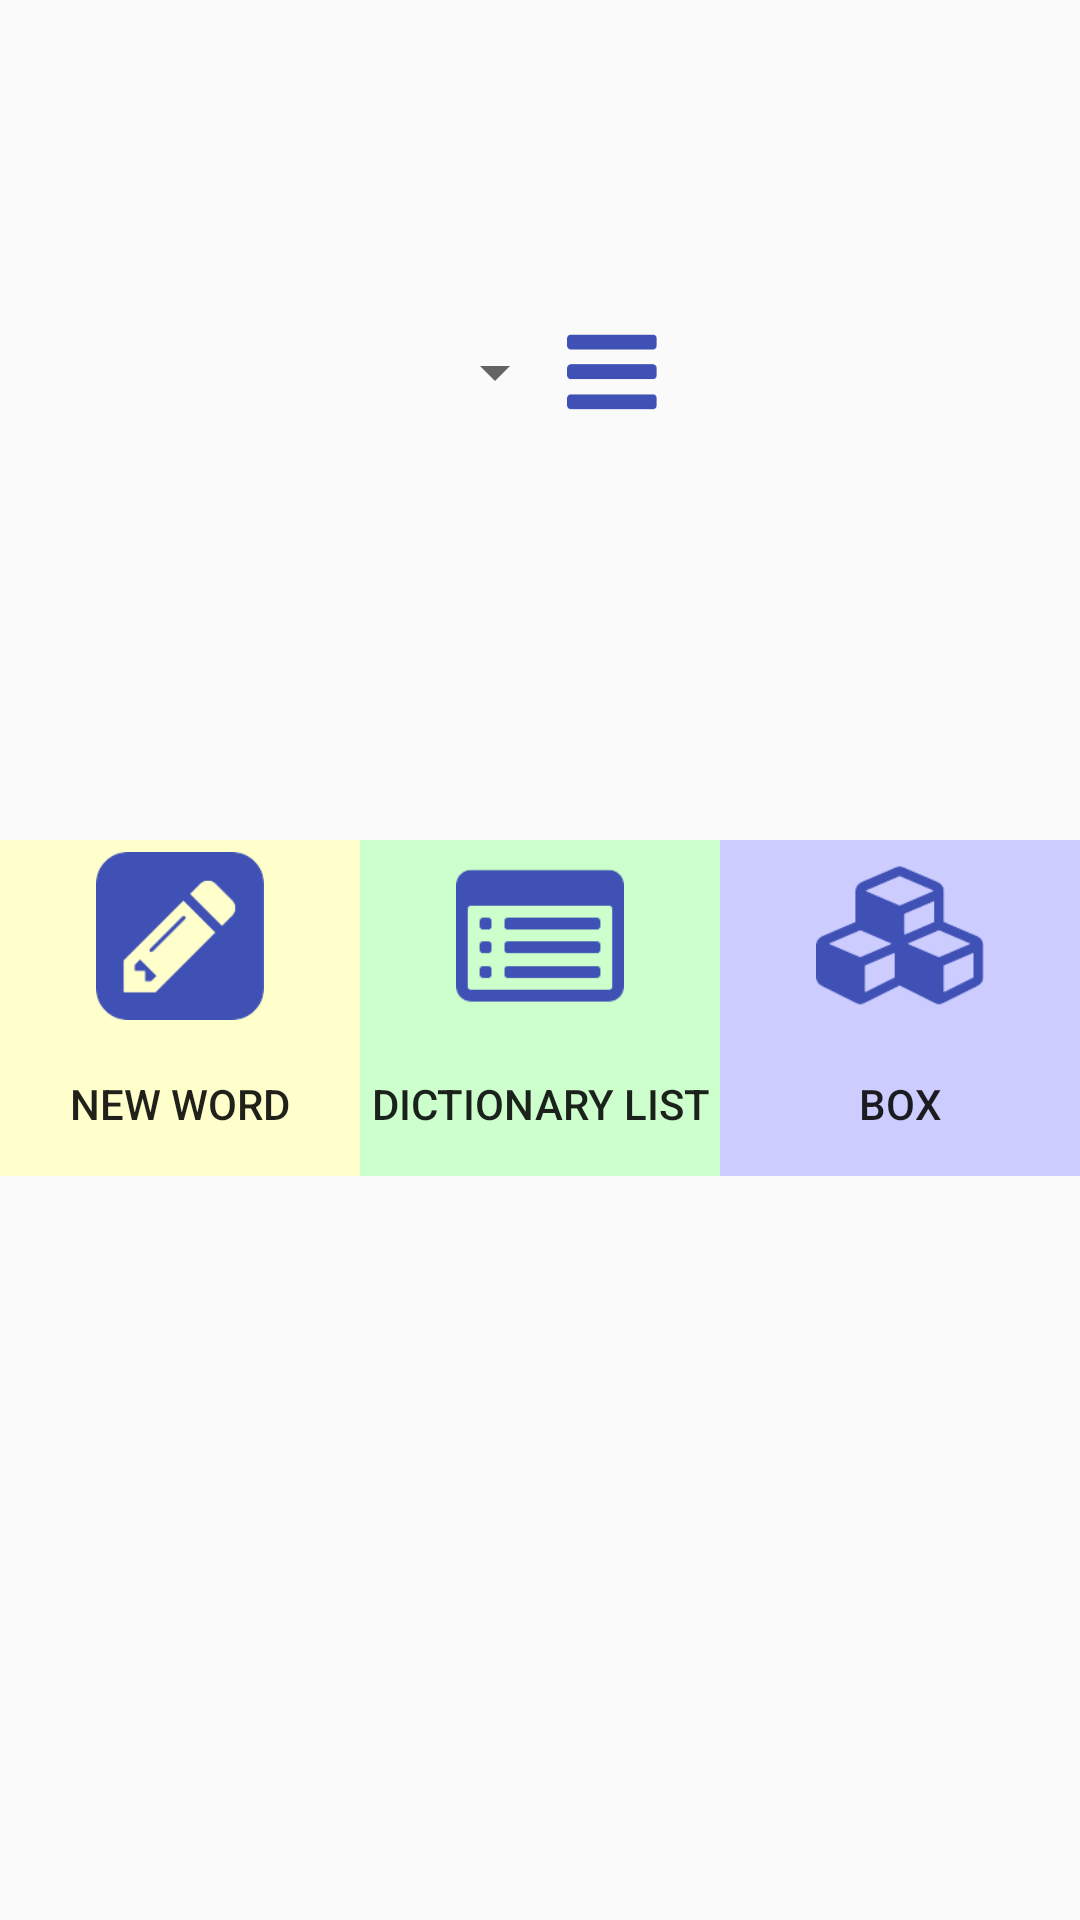

Reconstruct the res/layout file that produces this screen, plus the resources it refers to.
<!-- AndroidManifest.xml: application theme AppTheme -->
<!-- res/layout/starter_fragment.xml -->
<?xml version="1.0" encoding="utf-8"?>
<LinearLayout xmlns:android="http://schemas.android.com/apk/res/android"
              android:orientation="vertical"
              android:layout_width="match_parent"
              android:layout_height="match_parent"
              android:weightSum="100"
    >

    <LinearLayout
        android:layout_width="wrap_content"
        android:layout_height="0dp"
        android:layout_weight="50"
        android:layout_gravity="center_vertical|center_horizontal"
        android:orientation="horizontal"
        android:weightSum="100"
        >
        <Spinner
            android:id="@+id/language_selection"
            android:layout_width="wrap_content"
            android:layout_height="wrap_content"
            android:layout_gravity="center_horizontal|center_vertical"
            />
        <ImageButton
            android:layout_width="30dp"
            android:layout_height="wrap_content"
            android:background="@android:color/transparent"
            android:scaleType="fitCenter"
            android:src="@drawable/fa_bars"
            android:layout_gravity="center_horizontal|center_vertical"
            android:id="@+id/actions_button"/>
    </LinearLayout>

    <TableRow
        android:layout_height="wrap_content"
        android:layout_width="match_parent"
        android:layout_marginTop="32dp"
        >
        <LinearLayout
            android:orientation="vertical"
            android:layout_width="0dp"
            android:layout_height="match_parent"
            android:layout_weight="10"
            >
            <ImageButton
                android:layout_width="match_parent"
                android:layout_height="64dp"
                android:src="@drawable/fa_pencil_square"
                android:scaleType="fitCenter"
                android:background="#ffc"
                android:padding="4dp"
                android:id="@+id/newcard_imagebutton"
                />
        <Button
           android:layout_width="match_parent"
           android:layout_height="match_parent"
            android:text="@string/label_new"
            android:layout_gravity="center_vertical"
            android:background="#ffc"
            style="?android:attr/borderlessButtonStyle"
            android:id="@+id/newcard_button"
            />
        </LinearLayout>

        <LinearLayout
            android:orientation="vertical"
            android:layout_width="0dp"
            android:layout_height="match_parent"
            android:layout_weight="10"
            >
        <ImageButton
            android:layout_width="match_parent"
            android:layout_height="64dp"
            android:src="@drawable/fa_list_alt"
            android:scaleType="fitCenter"
            android:background="#cfc"
            android:padding="4dp"
            android:id="@+id/list_imagebutton"
            />
        <Button
            android:layout_width="match_parent"
            android:layout_height="match_parent"
            android:text="@string/label_list"
            android:layout_gravity="center_vertical"
            android:background="#cfc"
            style="?android:attr/borderlessButtonStyle"
            android:id="@+id/list_button"
            />
        </LinearLayout>

        <LinearLayout
            android:orientation="vertical"
            android:layout_width="0dp"
            android:layout_height="match_parent"
            android:layout_weight="10"
            >
        <ImageButton
            android:layout_width="match_parent"
            android:layout_height="64dp"
            android:src="@drawable/fa_cubes"
            android:scaleType="fitCenter"
            android:background="#ccf"
            android:padding="4dp"
            android:id="@+id/box_imagebutton"
            />
        <Button
            android:layout_width="match_parent"
            android:layout_height="match_parent"
            android:text="@string/label_box"
            android:layout_gravity="center_vertical"
            android:background="#ccf"
            style="?android:attr/borderlessButtonStyle"
            android:id="@+id/box_button"
            />
        </LinearLayout>

    </TableRow>

</LinearLayout>
<!-- resources referenced by this layout -->
<resources>
  <!-- drawable fa_bars: png bitmap (drawable, 483 bytes) -->
  <!-- drawable fa_cubes: png bitmap (drawable, 1858 bytes) -->
  <!-- drawable fa_list_alt: png bitmap (drawable, 802 bytes) -->
  <!-- drawable fa_pencil_square: png bitmap (drawable, 1553 bytes) -->
  <string name="label_box">box</string>
  <string name="label_list">dictionary list</string>
  <string name="label_new">new word</string>
  <style name="AppTheme" parent="Theme.AppCompat.Light.DarkActionBar">
          
          <item name="colorPrimary">@color/colorPrimary</item>
          <item name="colorPrimaryDark">@color/colorPrimaryDark</item>
          <item name="colorAccent">@color/colorPrimary</item>
          <item name="colorButtonNormal">@color/colorAccent</item>
      </style>
  <color name="colorPrimary">#3F51B5</color>
  <color name="colorPrimaryDark">#303F9F</color>
  <color name="colorAccent">#4CADDB</color>
</resources>
